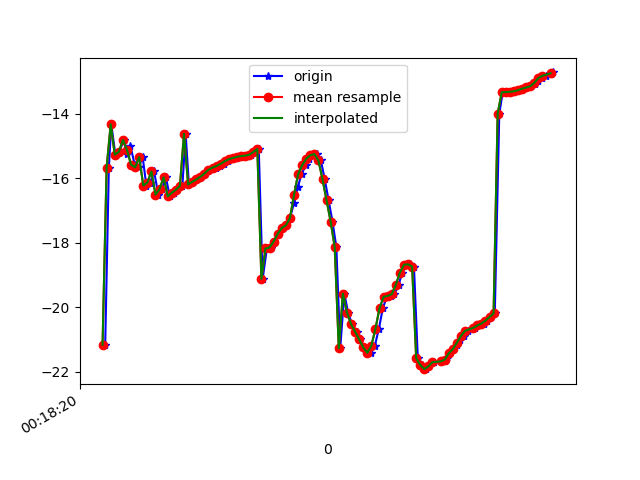

The data file committed next to this chart (first rows):
1617668300473, 363937112603086, -21.167772, 7.63738, -22.594538
1617668300491, 363937131833856, -15.67, 6.675, -25.02
1617668300503, 363937151186680, -14.33, 7.745, -22.94
1617668300523, 363937170417450, -15.27, 8.353, -24.14
1617668300542, 363937189648220, -15.18, 8.341, -24.17
1617668300565, 363937208878990, -14.81, 8.632, -23.52
1617668300580, 363937228109760, -15.25, 8.652, -24.15
1617668300597, 363937247340530, -15, 8.645, -23.77
1617668300618, 363937266571300, -15.58, 9.566, -24.3
1617668300637, 363937285802070, -15.66, 9.501, -24.54
1617668300657, 363937305032840, -15.34, 9.462, -23.85
1617668300675, 363937324263610, -16.23, 9.776, -25.09
1617668300694, 363937343494380, -16.14, 9.718, -25.18
1617668300713, 363937362725150, -15.79, 9.76, -24.4
1617668300734, 363937381955920, -16.51, 9.841, -25.48
1617668300752, 363937401186690, -16.34, 9.813, -25.49
1617668300771, 363937420417460, -15.97, 10.05, -24.76
1617668300790, 363937439648230, -16.56, 10.12, -25.86
1617668300811, 363937458879000, -16.45, 9.988, -26.07
1617668300828, 363937478109770, -16.36, 9.85, -26.03
1617668300852, 363937497340540, -16.23, 9.885, -25.89
1617668300868, 363937516571310, -14.62, 7.704, -24.54
1617668300884, 363937535802080, -16.19, 9.891, -25.73
1617668300904, 363937555032850, -16.11, 9.852, -25.62
1617668300923, 363937574263620, -16.04, 9.811, -25.51
1617668300941, 363937593494390, -15.95, 9.822, -25.41
1617668300965, 363937612725160, -15.86, 9.867, -25.31
1617668300980, 363937631955930, -15.77, 9.903, -25.2
1617668300999, 363937651186700, -15.71, 9.896, -25.09
1617668301018, 363937670417470, -15.67, 9.857, -24.97
1617668301035, 363937689648240, -15.62, 9.836, -24.85
1617668301056, 363937708879010, -15.55, 9.876, -24.72
1617668301075, 363937728109780, -15.47, 9.942, -24.59
1617668301097, 363937747340550, -15.41, 9.993, -24.46
1617668301113, 363937766571320, -15.37, 10.01, -24.33
1617668301132, 363937785802090, -15.34, 10.01, -24.19
1617668301154, 363937805032860, -15.31, 9.988, -24.08
1617668301174, 363937824263630, -15.3, 9.945, -23.98
1617668301190, 363937843494400, -15.27, 9.889, -23.9
1617668301208, 363937862725170, -15.19, 9.863, -23.89
1617668301227, 363937881955940, -15.09, 9.706, -23.96
1617668301246, 363937901186710, -19.13, 9.257, -25.33
1617668301267, 363937920417480, -18.18, 8.456, -24.35
1617668301286, 363937939648250, -18.15, 7.778, -24.93
1617668301303, 363937958879020, -17.97, 7.238, -25.82
1617668301322, 363937978109790, -17.73, 6.646, -27.03
1617668301347, 363937997340560, -17.55, 5.787, -28.56
1617668301363, 363938016571330, -17.46, 4.705, -30.41
1617668301380, 363938035802100, -17.24, 3.648, -32.55
1617668301400, 363938055032870, -16.78, 2.575, -34.95
1617668301419, 363938074263640, -16.27, 1.286, -37.49
1617668301437, 363938093494410, -15.88, -0.2335, -40.14
1617668301458, 363938112725180, -15.6, -1.801, -42.86
1617668301475, 363938131955950, -15.4, -3.405, -45.57
1617668301495, 363938151186720, -15.29, -5.054, -48.28
1617668301512, 363938170417490, -15.25, -6.696, -50.84
1617668301532, 363938189648260, -15.45, -8.301, -53.43
1617668301551, 363938208879030, -16.03, -9.962, -56.29
1617668301570, 363938228109800, -16.69, -11.45, -59.1
1617668301589, 363938247340570, -17.35, -12.82, -61.66
1617668301608, 363938266571340, -18.14, -14.07, -63.94
... 55 more rows
